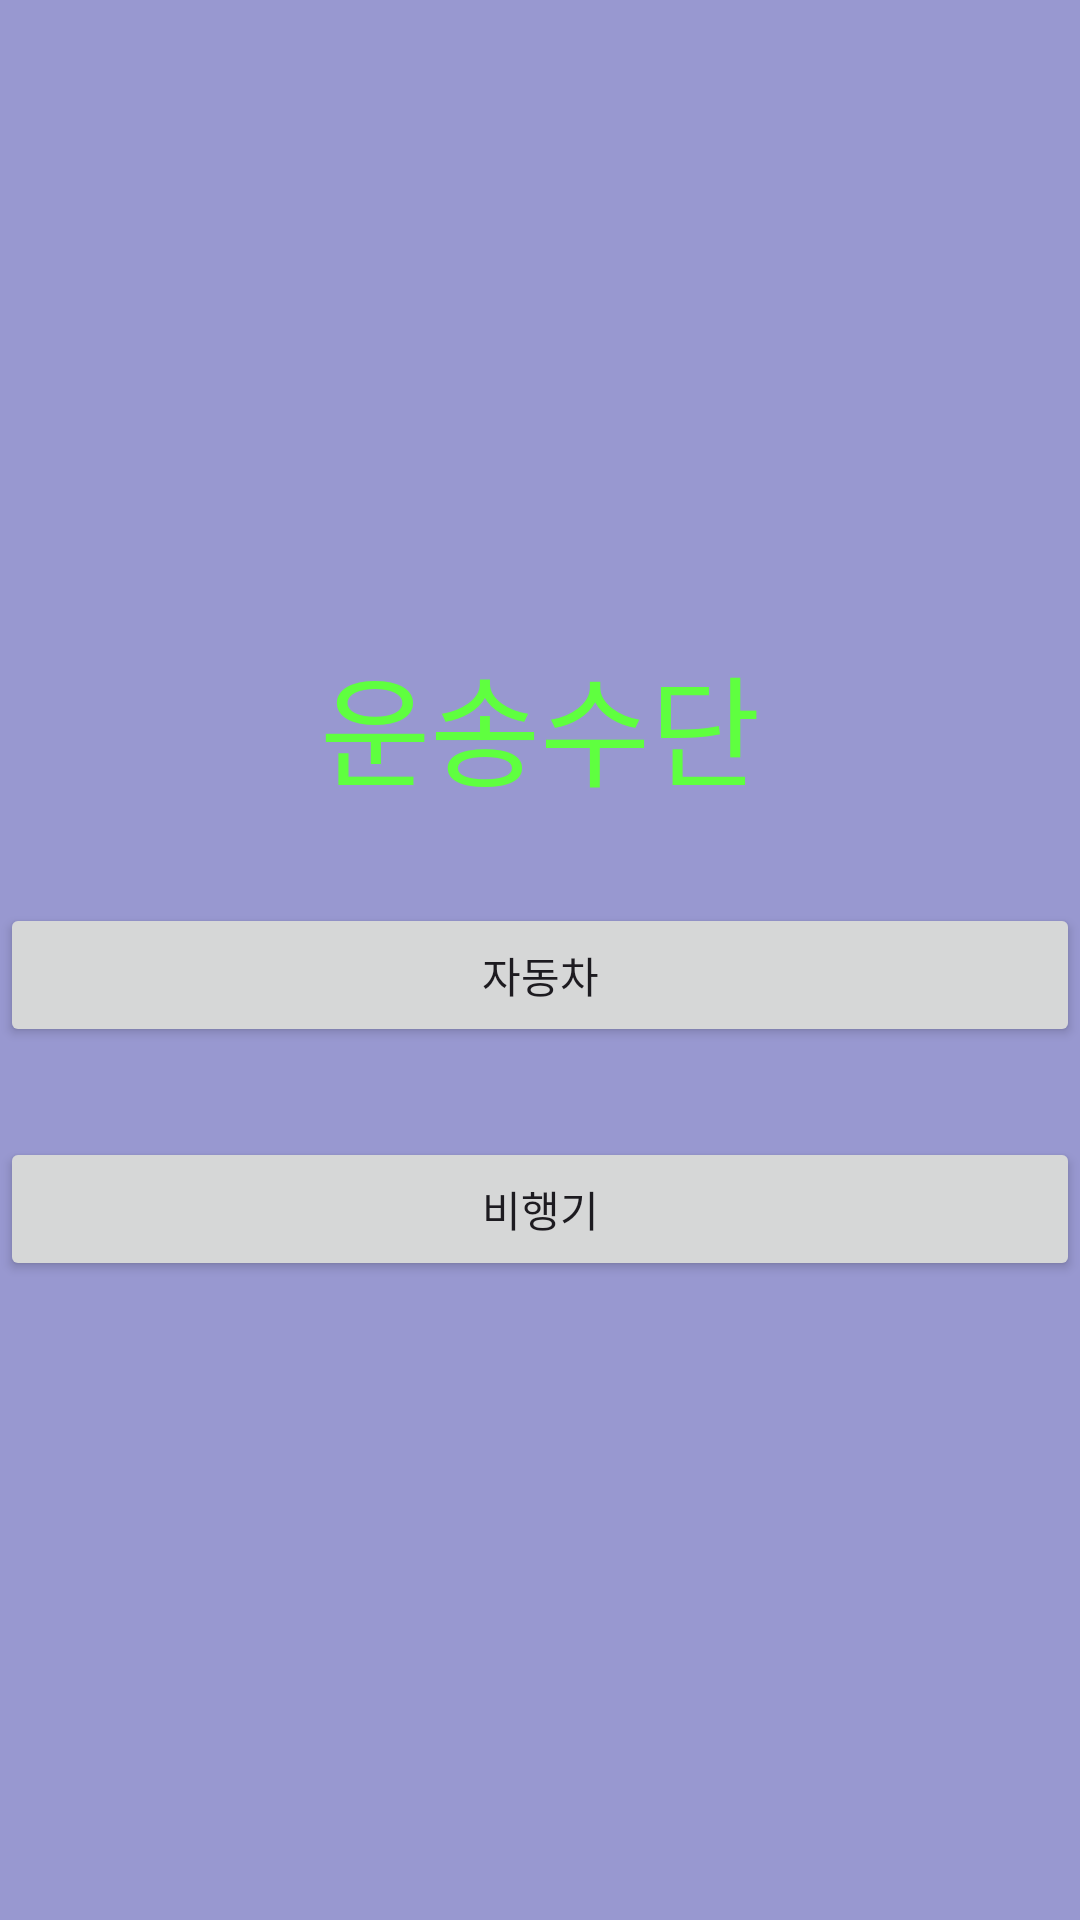

This screen was rendered from an Android layout file. Write that file and the resources it references.
<!-- AndroidManifest.xml: application theme Theme.Chk_java -->
<!-- res/layout/activity_event.xml -->
<?xml version="1.0" encoding="utf-8"?>
<LinearLayout xmlns:android="http://schemas.android.com/apk/res/android"
    xmlns:app="http://schemas.android.com/apk/res-auto"
    xmlns:tools="http://schemas.android.com/tools"
    android:id="@+id/main"
    android:layout_width="match_parent"
    android:layout_height="match_parent"
    android:gravity="center"
    android:orientation="vertical"
    android:background="#9898D0"
    tools:context=".EventActivity">

    <TextView
        android:id="@+id/evnet_textView"
        android:layout_width="match_parent"
        android:layout_height="wrap_content"
        android:gravity="center"
        android:text="운송수단"
        android:textColor="#5FFF3F"
        android:textSize="40sp" />

    <Button
        android:id="@+id/event_button_car"
        android:layout_width="match_parent"
        android:layout_height="wrap_content"
        android:layout_marginTop="30dp"
        android:gravity="center"
        android:onClick="mOnClick"
        android:text="자동차" />
    <Button
        android:id="@+id/event_button_airplane"
        android:layout_width="match_parent"
        android:layout_height="wrap_content"
        android:layout_marginTop="30dp"
        android:gravity="center"
        android:onClick="mOnClick"
        android:text="비행기" />

</LinearLayout>
<!-- resources referenced by this layout -->
<resources>
  <style name="Theme.Chk_java" parent="Base.Theme.Chk_java" />
  <style name="Base.Theme.Chk_java" parent="Theme.Material3.DayNight.NoActionBar">
          
          
      </style>
</resources>
